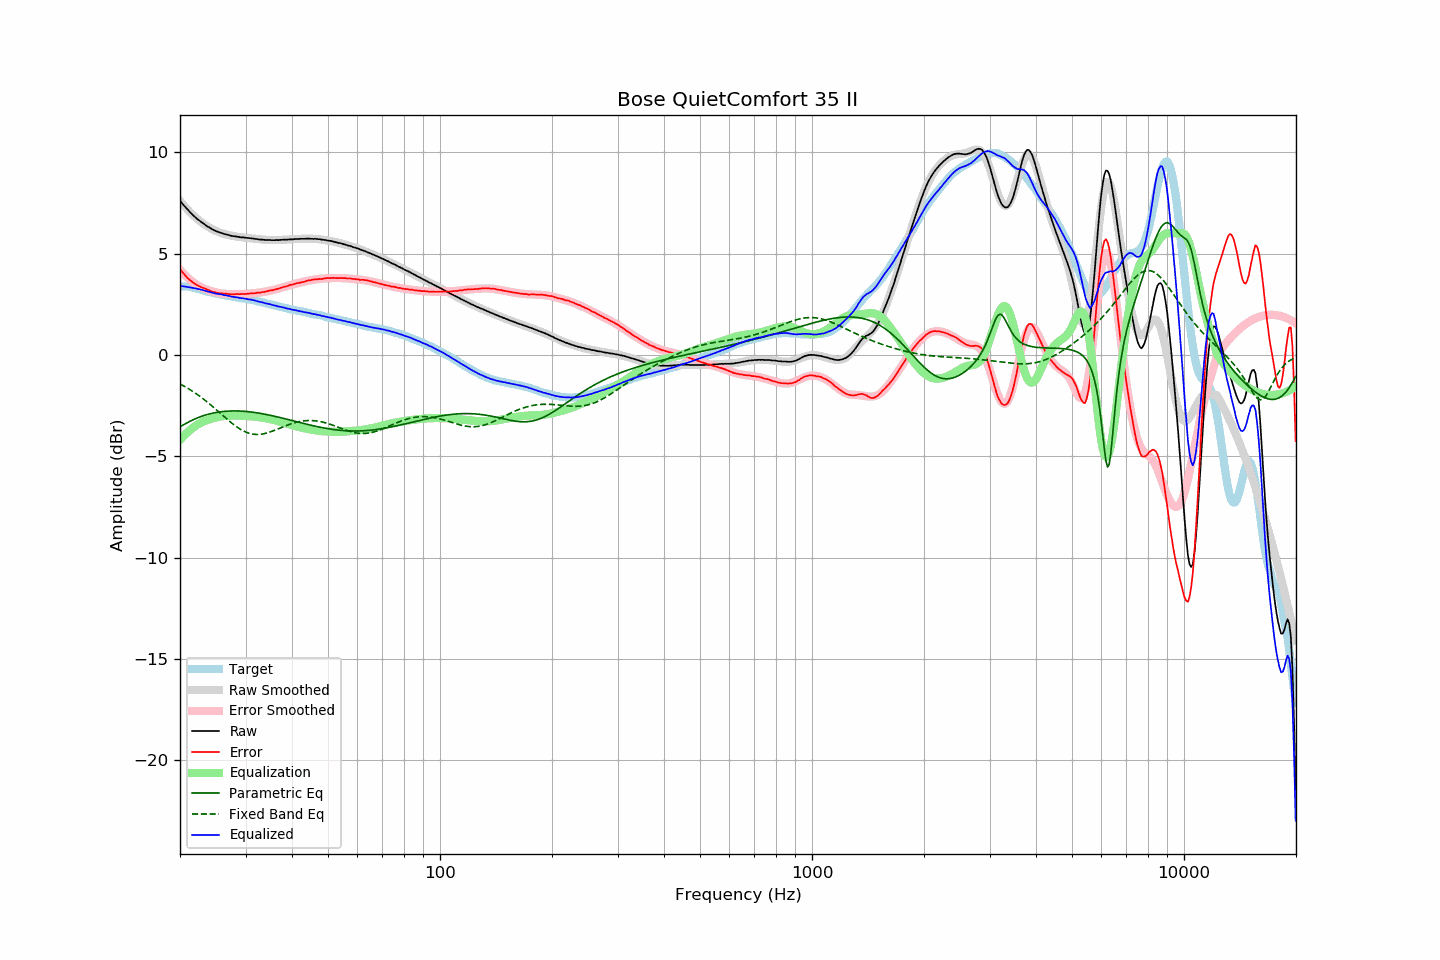

The table this chart was drawn from, first rows:
frequency, raw, error, smoothed, error_smoothed, equalization, parametric_eq, fixed_band_eq, equalized_raw, equalized_smoothed, target
20.00, 7.60, 4.23, 7.60, 4.20, -4.20, -3.55, -1.44, 3.40, 3.40, 3.37
20.20, 7.51, 4.14, 7.50, 4.12, -4.12, -3.50, -1.48, 3.40, 3.39, 3.37
20.40, 7.41, 4.04, 7.41, 4.03, -4.03, -3.46, -1.52, 3.38, 3.38, 3.37
20.61, 7.32, 3.95, 7.32, 3.95, -3.95, -3.41, -1.56, 3.37, 3.37, 3.37
20.81, 7.23, 3.86, 7.23, 3.87, -3.87, -3.37, -1.61, 3.36, 3.36, 3.37
21.02, 7.14, 3.77, 7.15, 3.80, -3.80, -3.33, -1.66, 3.34, 3.35, 3.37
21.23, 7.06, 3.71, 7.06, 3.73, -3.73, -3.28, -1.71, 3.33, 3.34, 3.35
21.44, 6.98, 3.64, 6.98, 3.66, -3.66, -3.24, -1.76, 3.32, 3.32, 3.34
21.66, 6.90, 3.58, 6.91, 3.60, -3.60, -3.21, -1.81, 3.30, 3.31, 3.32
21.87, 6.83, 3.53, 6.83, 3.54, -3.54, -3.17, -1.86, 3.29, 3.30, 3.30
22.09, 6.76, 3.47, 6.76, 3.48, -3.48, -3.14, -1.91, 3.28, 3.28, 3.29
22.31, 6.69, 3.43, 6.69, 3.43, -3.43, -3.10, -1.97, 3.26, 3.26, 3.26
22.54, 6.63, 3.39, 6.63, 3.39, -3.39, -3.07, -2.03, 3.24, 3.24, 3.24
22.76, 6.57, 3.35, 6.57, 3.35, -3.35, -3.04, -2.08, 3.22, 3.22, 3.22
22.99, 6.51, 3.32, 6.51, 3.31, -3.31, -3.02, -2.14, 3.20, 3.20, 3.19
23.22, 6.45, 3.29, 6.45, 3.28, -3.28, -2.99, -2.20, 3.18, 3.17, 3.16
23.45, 6.40, 3.26, 6.40, 3.24, -3.24, -2.96, -2.27, 3.16, 3.15, 3.14
23.69, 6.34, 3.21, 6.34, 3.21, -3.21, -2.94, -2.33, 3.13, 3.13, 3.13
23.92, 6.30, 3.19, 6.30, 3.18, -3.18, -2.92, -2.40, 3.12, 3.11, 3.11
24.16, 6.25, 3.15, 6.25, 3.16, -3.16, -2.90, -2.46, 3.09, 3.09, 3.10
24.40, 6.20, 3.12, 6.21, 3.13, -3.13, -2.88, -2.53, 3.07, 3.07, 3.08
24.65, 6.16, 3.10, 6.17, 3.11, -3.11, -2.86, -2.60, 3.05, 3.05, 3.06
24.89, 6.12, 3.08, 6.13, 3.09, -3.09, -2.85, -2.67, 3.03, 3.04, 3.04
25.14, 6.09, 3.06, 6.10, 3.07, -3.07, -2.83, -2.73, 3.02, 3.02, 3.03
25.39, 6.06, 3.06, 6.06, 3.06, -3.06, -2.82, -2.80, 3.00, 3.01, 3.01
25.65, 6.03, 3.04, 6.03, 3.04, -3.04, -2.81, -2.87, 2.99, 2.99, 3.00
25.91, 6.01, 3.05, 6.01, 3.03, -3.03, -2.80, -2.95, 2.98, 2.97, 2.97
26.16, 5.98, 3.03, 5.98, 3.02, -3.02, -2.79, -3.02, 2.96, 2.96, 2.95
26.43, 5.96, 3.02, 5.96, 3.01, -3.01, -2.78, -3.08, 2.95, 2.94, 2.94
26.69, 5.94, 3.02, 5.94, 3.01, -3.01, -2.78, -3.15, 2.93, 2.93, 2.92
26.96, 5.92, 3.01, 5.92, 3.00, -3.00, -2.77, -3.22, 2.92, 2.91, 2.91
27.23, 5.90, 3.00, 5.90, 3.00, -3.00, -2.77, -3.29, 2.90, 2.90, 2.90
27.50, 5.87, 2.98, 5.88, 3.00, -3.00, -2.77, -3.35, 2.87, 2.88, 2.89
27.77, 5.86, 2.99, 5.87, 3.00, -3.00, -2.77, -3.42, 2.87, 2.87, 2.87
28.05, 5.85, 2.99, 5.85, 3.00, -3.00, -2.77, -3.48, 2.86, 2.86, 2.86
28.33, 5.84, 3.00, 5.84, 3.00, -3.00, -2.77, -3.54, 2.85, 2.84, 2.84
28.62, 5.83, 3.00, 5.83, 3.00, -3.00, -2.77, -3.59, 2.84, 2.83, 2.83
28.90, 5.81, 2.99, 5.82, 3.00, -3.00, -2.77, -3.64, 2.81, 2.82, 2.82
29.19, 5.80, 3.01, 5.81, 3.00, -3.00, -2.77, -3.69, 2.80, 2.81, 2.80
29.48, 5.80, 3.01, 5.80, 3.00, -3.00, -2.78, -3.73, 2.80, 2.79, 2.80
29.78, 5.79, 3.01, 5.79, 3.01, -3.01, -2.78, -3.77, 2.78, 2.78, 2.78
30.08, 5.78, 3.01, 5.78, 3.01, -3.01, -2.79, -3.81, 2.77, 2.77, 2.77
30.38, 5.77, 3.02, 5.77, 3.02, -3.02, -2.80, -3.84, 2.75, 2.75, 2.75
30.68, 5.76, 3.02, 5.76, 3.02, -3.02, -2.81, -3.87, 2.74, 2.74, 2.74
30.99, 5.76, 3.04, 5.75, 3.03, -3.03, -2.82, -3.89, 2.73, 2.72, 2.72
31.30, 5.74, 3.03, 5.74, 3.03, -3.03, -2.83, -3.91, 2.71, 2.71, 2.71
31.61, 5.74, 3.04, 5.73, 3.04, -3.04, -2.84, -3.92, 2.70, 2.69, 2.70
31.93, 5.72, 3.05, 5.72, 3.05, -3.05, -2.85, -3.93, 2.67, 2.67, 2.68
32.24, 5.71, 3.07, 5.71, 3.06, -3.06, -2.86, -3.93, 2.65, 2.65, 2.64
32.57, 5.70, 3.07, 5.71, 3.07, -3.07, -2.87, -3.93, 2.63, 2.64, 2.63
32.89, 5.69, 3.07, 5.70, 3.08, -3.08, -2.89, -3.92, 2.61, 2.62, 2.62
33.22, 5.69, 3.10, 5.69, 3.09, -3.09, -2.90, -3.91, 2.60, 2.60, 2.59
33.55, 5.68, 3.10, 5.68, 3.11, -3.11, -2.91, -3.89, 2.57, 2.58, 2.58
33.89, 5.67, 3.11, 5.68, 3.12, -3.12, -2.93, -3.88, 2.55, 2.56, 2.56
34.23, 5.67, 3.14, 5.67, 3.13, -3.13, -2.95, -3.86, 2.54, 2.54, 2.54
34.57, 5.67, 3.16, 5.67, 3.15, -3.15, -2.96, -3.83, 2.52, 2.52, 2.51
34.92, 5.67, 3.18, 5.67, 3.17, -3.17, -2.98, -3.81, 2.50, 2.50, 2.49
35.27, 5.66, 3.18, 5.67, 3.19, -3.19, -3.00, -3.78, 2.47, 2.48, 2.48
35.62, 5.66, 3.20, 5.67, 3.21, -3.21, -3.01, -3.75, 2.46, 2.46, 2.46
35.97, 5.66, 3.23, 5.67, 3.23, -3.23, -3.03, -3.72, 2.43, 2.44, 2.44
... 635 more rows
